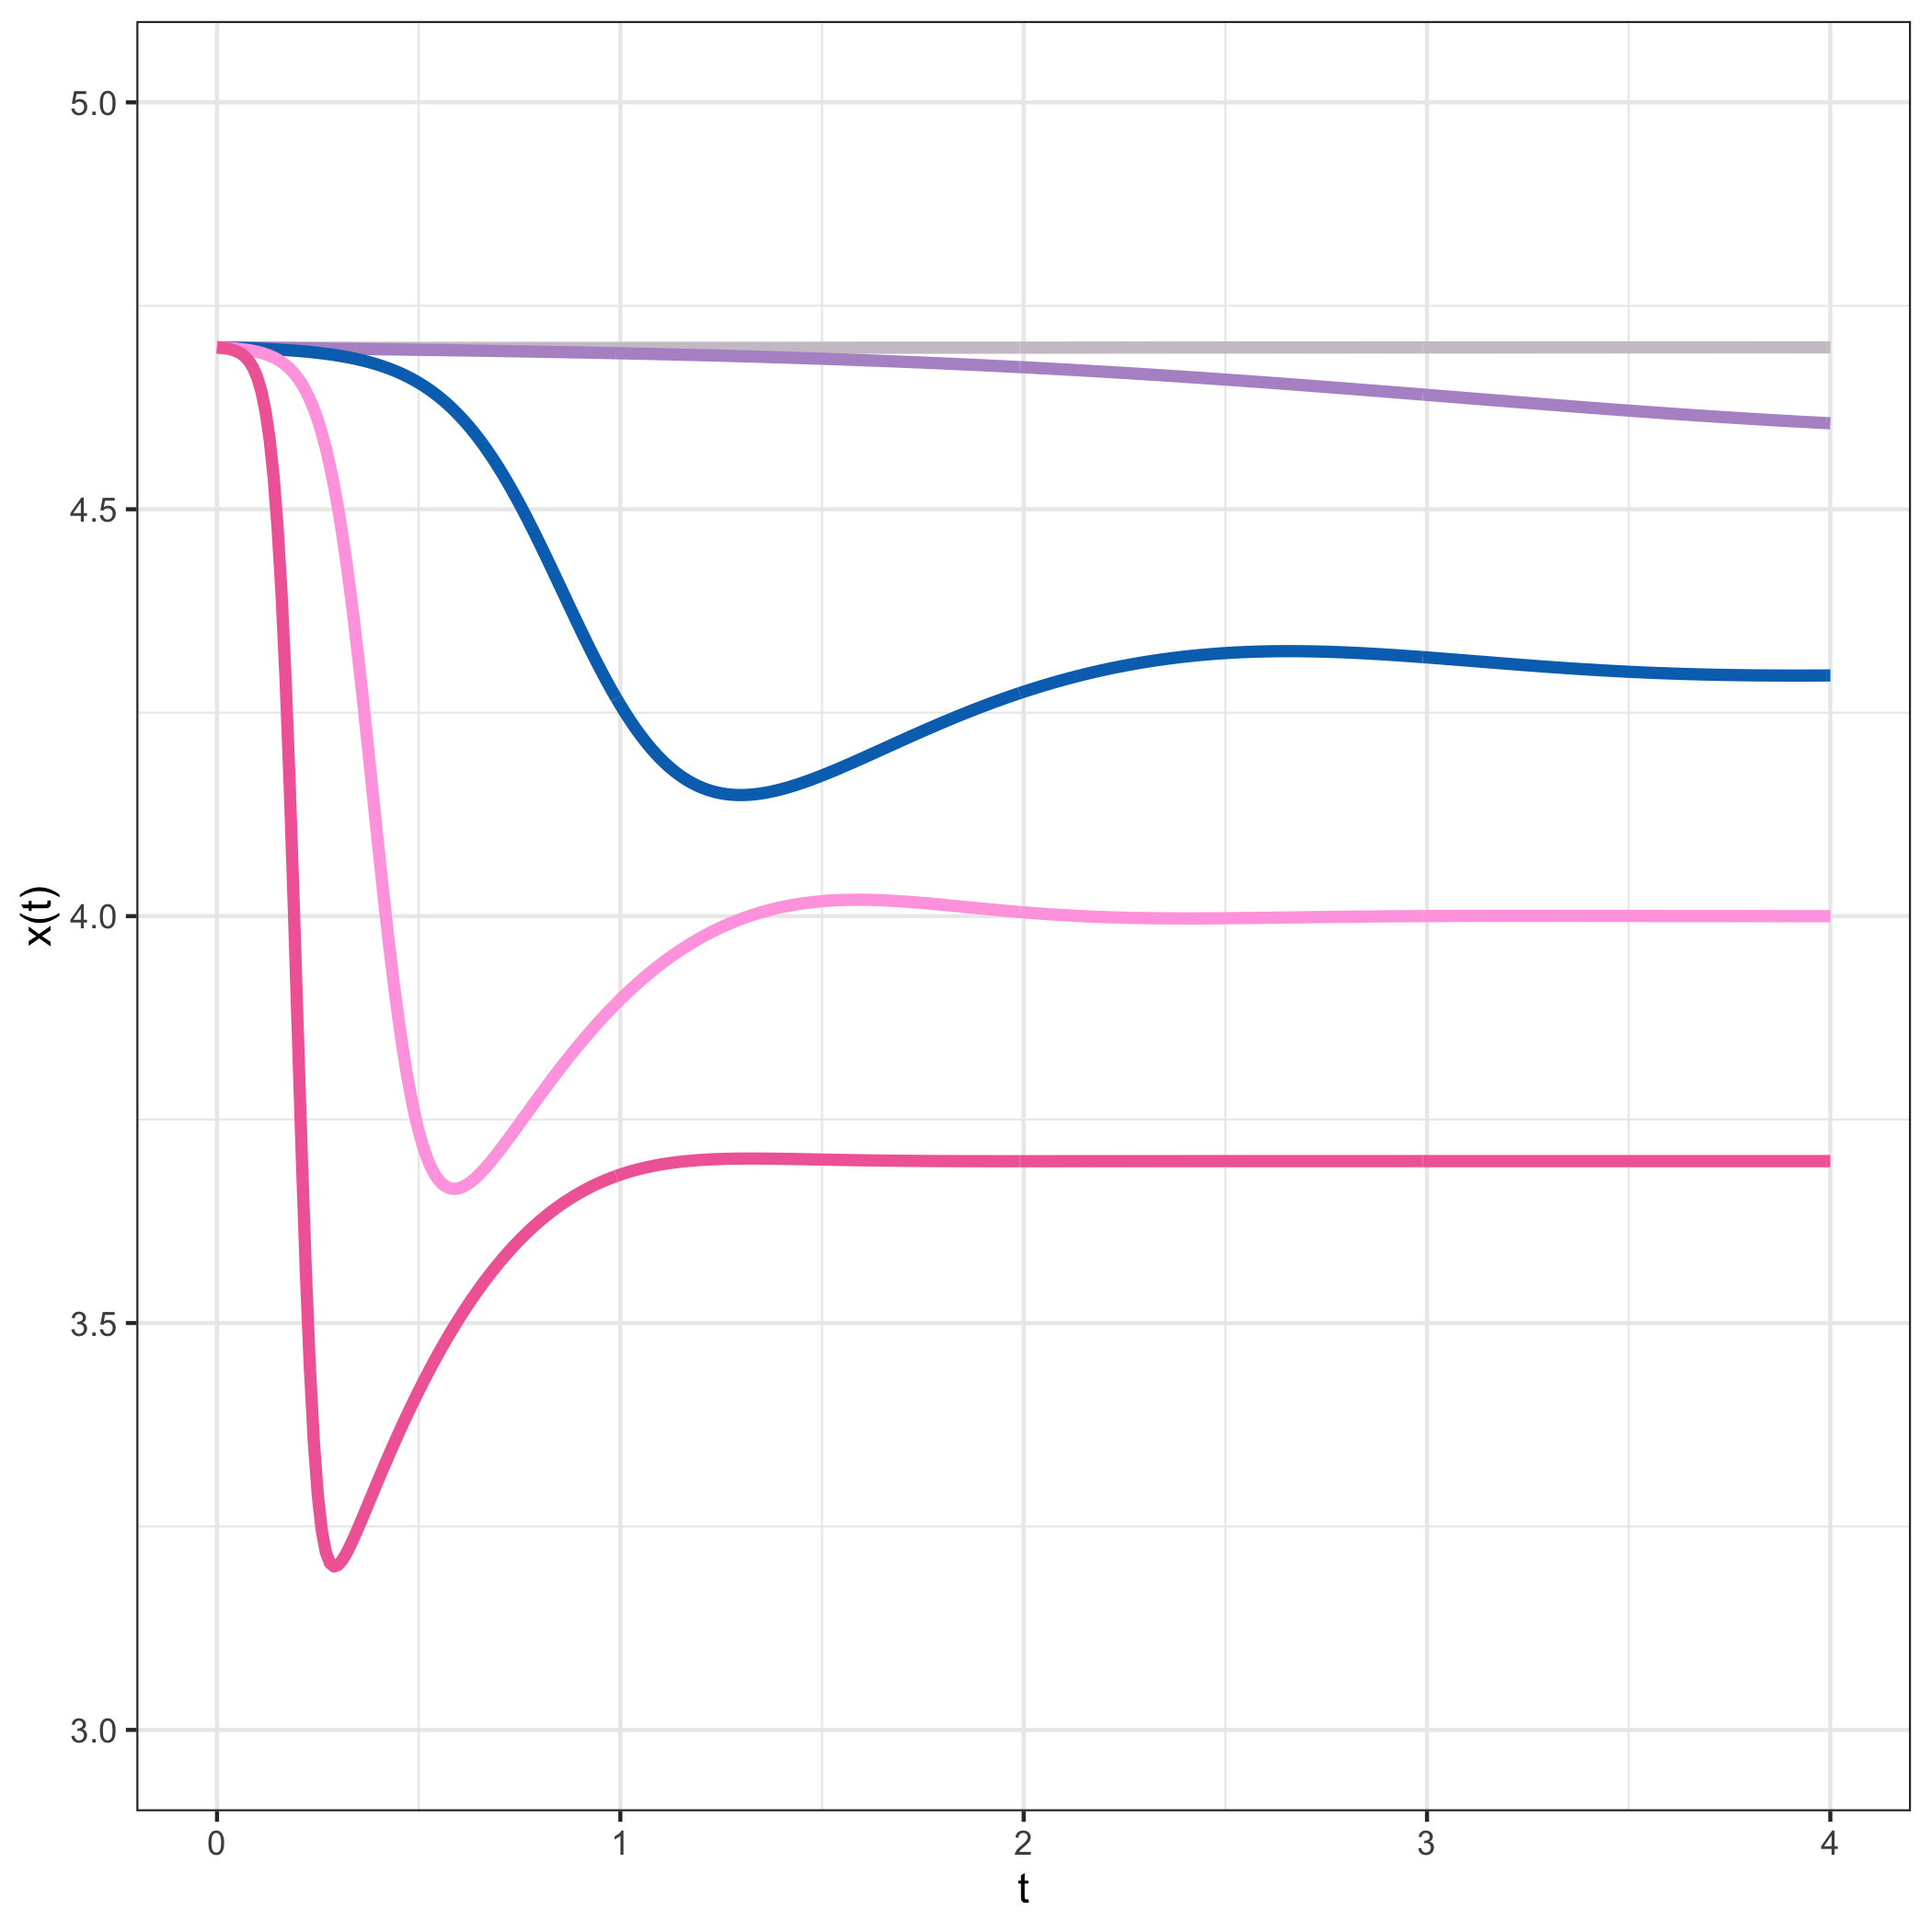

The table this chart was drawn from, first rows:
0, 50000, 100
0.01, 49997, 98.12
0.02, 49994, 96.28
0.03, 49991, 94.48
0.04, 49988, 92.71
0.05, 49985, 90.97
0.06, 49983, 89.26
0.07, 49980, 87.59
0.08, 49977, 85.94
0.09, 49975, 84.33
0.1, 49973, 82.75
0.11, 49970, 81.2
0.12, 49968, 79.67
0.13, 49966, 78.18
0.14, 49964, 76.71
0.15, 49962, 75.27
0.16, 49960, 73.86
0.17, 49958, 72.47
0.18, 49956, 71.11
0.19, 49954, 69.77
0.2, 49953, 68.46
0.21, 49951, 67.18
0.22, 49949, 65.92
0.23, 49948, 64.68
0.24, 49946, 63.46
0.25, 49945, 62.27
0.26, 49943, 61.1
0.27, 49942, 59.95
0.28, 49941, 58.83
0.29, 49939, 57.72
0.3, 49938, 56.64
0.31, 49937, 55.57
0.32, 49936, 54.53
0.33, 49935, 53.5
0.34, 49934, 52.5
0.35, 49933, 51.51
0.36, 49932, 50.54
0.37, 49931, 49.59
0.38, 49930, 48.66
0.39, 49929, 47.75
0.4, 49929, 46.85
0.41, 49928, 45.97
0.42, 49927, 45.11
0.43, 49927, 44.26
0.44, 49926, 43.43
0.45, 49925, 42.61
0.46, 49925, 41.81
0.47, 49924, 41.02
0.48, 49924, 40.25
0.49, 49923, 39.5
0.5, 49923, 38.75
0.51, 49922, 38.02
0.52, 49922, 37.31
0.53, 49921, 36.61
0.54, 49921, 35.92
0.55, 49921, 35.24
0.56, 49920, 34.58
0.57, 49920, 33.93
0.58, 49920, 33.29
0.59, 49920, 32.67
0.6, 49919, 32.05
... 49,944 more rows
